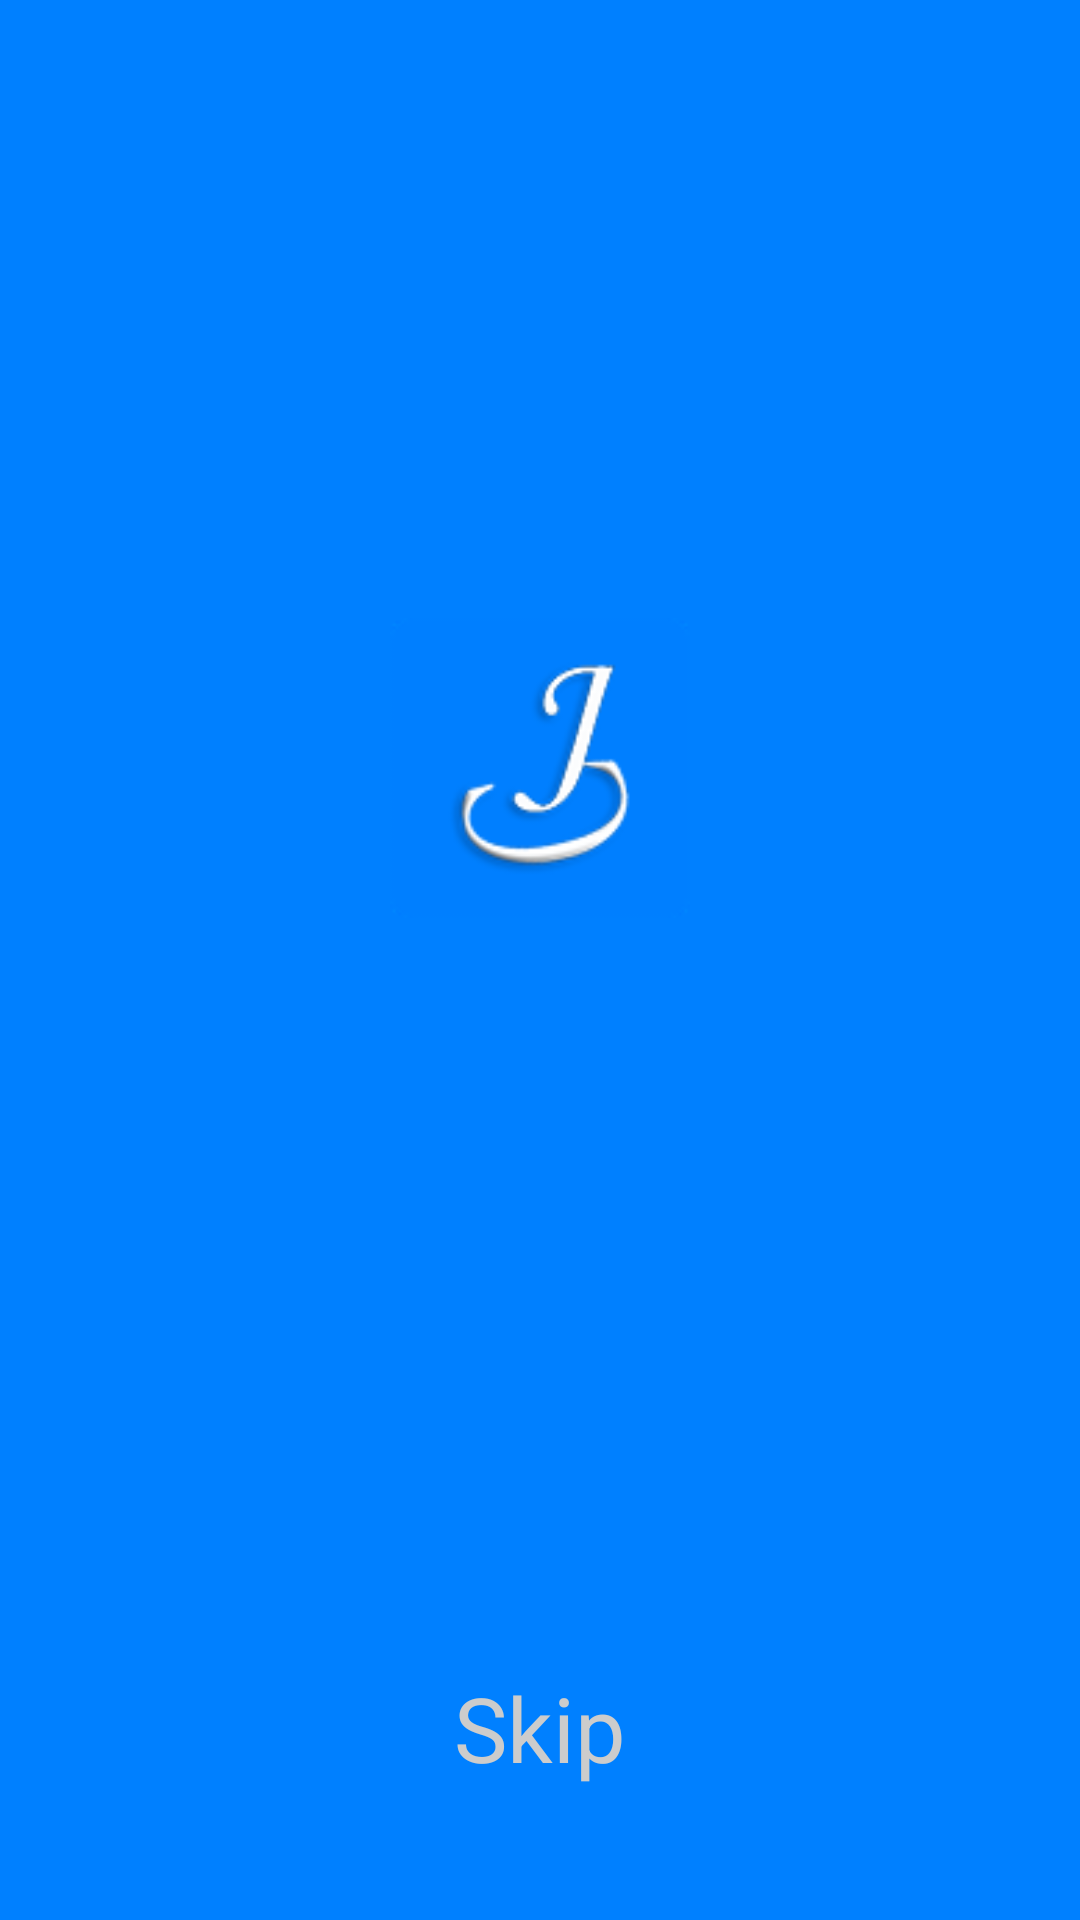

Reconstruct the res/layout file that produces this screen, plus the resources it refers to.
<!-- AndroidManifest.xml: application theme AppTheme -->
<!-- res/layout/activity_wellcome_xml.xml -->
<?xml version="1.0" encoding="utf-8"?>
<LinearLayout xmlns:android="http://schemas.android.com/apk/res/android"
    xmlns:tools="http://schemas.android.com/tools"
    android:id="@+id/activity_wellcome_xml"
    android:layout_width="match_parent"
    android:layout_height="match_parent"
    android:orientation="vertical"
    android:background="#0080FF"
    tools:context="com.sdyhlt.duoyuan.apptestmvp.view.WellcomeXml">
    <RelativeLayout
        android:layout_width="match_parent"
        android:layout_height="0dp"
        android:layout_weight="4">
        <ImageView
            android:id="@+id/ic_title"
            android:layout_width="100dp"
            android:layout_height="100dp"
            android:layout_centerInParent="true"
            android:src="@mipmap/ic_launcher"/>
    </RelativeLayout>
    <LinearLayout
        android:layout_width="match_parent"
        android:layout_height="0dp"
        android:layout_weight="1">
        <TextView
            android:onClick="onClick"
            android:textSize="30sp"
            android:gravity="center"
            android:text="Skip"
            android:layout_width="match_parent"
            android:layout_height="match_parent"
            android:textColor="#CCC"/>
    </LinearLayout>

</LinearLayout>
<!-- resources referenced by this layout -->
<resources>
  <!-- mipmap ic_launcher: png bitmap (mipmap-xhdpi, 18501 bytes) -->
  <style name="AppTheme" parent="Theme.AppCompat.Light.DarkActionBar">
          
          <item name="colorPrimary">@color/colorPrimary</item>
          <item name="colorPrimaryDark">@color/colorPrimaryDark</item>
          <item name="colorAccent">@color/colorAccent</item>
      </style>
  <color name="colorPrimary">#3F51B5</color>
  <color name="colorPrimaryDark">#303F9F</color>
  <color name="colorAccent">#FF4081</color>
</resources>
